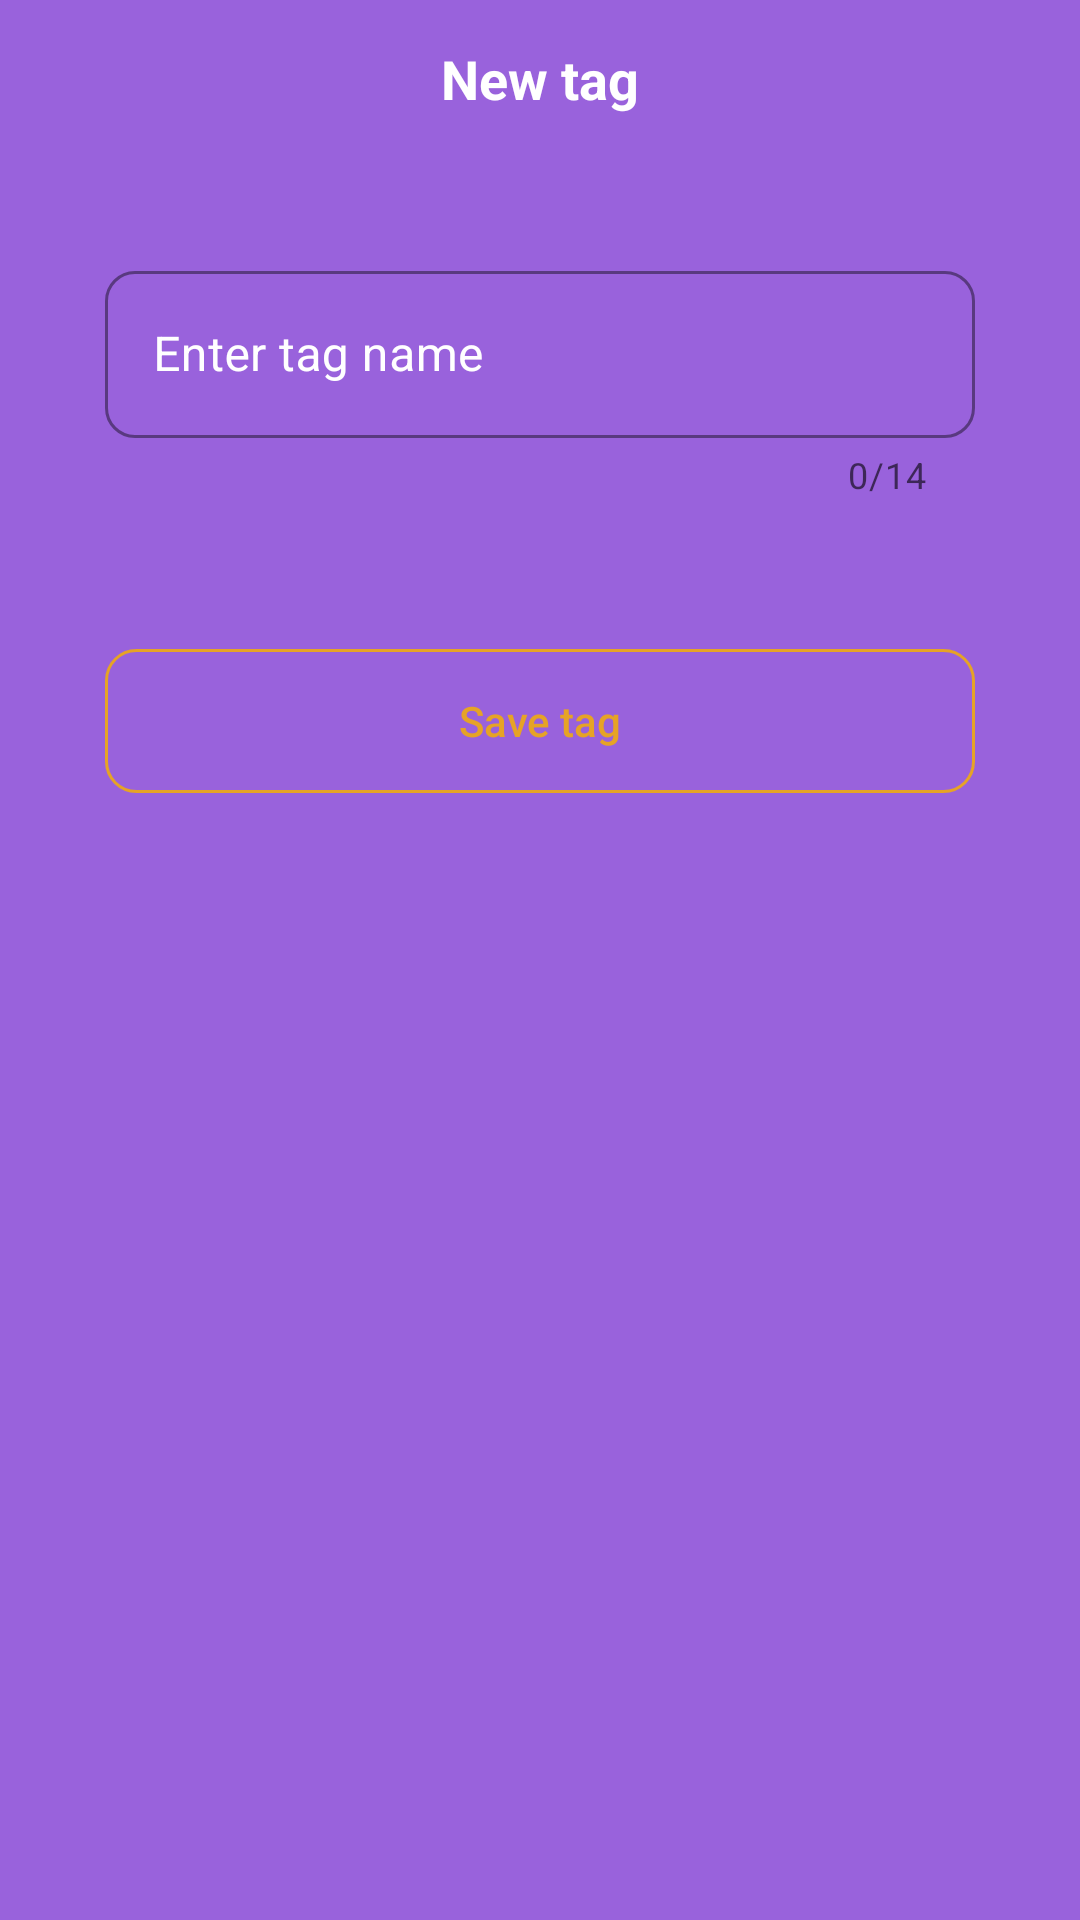

Write the Android layout XML for this screen, with the resource values it uses.
<!-- AndroidManifest.xml: application theme Theme.Passave -->
<!-- res/layout/fragment_add_tag.xml -->
<?xml version="1.0" encoding="utf-8"?>
<FrameLayout xmlns:android="http://schemas.android.com/apk/res/android"
    xmlns:tools="http://schemas.android.com/tools"
    xmlns:app="http://schemas.android.com/apk/res-auto"
    android:orientation="vertical"
    android:layout_width="match_parent"
    android:layout_height="match_parent"
    android:background="@color/primary"
    tools:context=".ui.fragments.AddTagFragment">

    <RelativeLayout
        android:layout_width="match_parent"
        android:layout_height="wrap_content">

        <TextView
            android:layout_width="match_parent"
            android:layout_height="wrap_content"
            android:layout_centerInParent="true"
            android:background="@color/primary"
            android:padding="14dp"
            android:text="@string/add_tag_screen_label"
            android:textAlignment="center"
            android:textColor="@color/white"
            android:textSize="18sp"
            android:textStyle="bold" />
    </RelativeLayout>
    <ScrollView
        android:layout_width="match_parent"
        android:layout_height="wrap_content"
        android:layout_marginTop="50dp">
        <LinearLayout
            android:layout_width="match_parent"
            android:layout_height="wrap_content"
            android:orientation="vertical"
            android:layout_marginTop="20dp">
            <LinearLayout
                android:layout_width="match_parent"
                android:layout_height="wrap_content"
                android:layout_marginStart="20dp"
                android:layout_marginEnd="20dp"
                android:orientation="vertical"
                android:padding="15dp"
                android:background="@drawable/round_back_white_10_20">

                
                <RelativeLayout
                    android:layout_width="match_parent"
                    android:layout_height="wrap_content">

                    <com.google.android.material.textfield.TextInputLayout
                        android:layout_width="match_parent"
                        android:layout_height="wrap_content"
                        style="@style/CustomOutlineBox"
                        app:counterEnabled="true"
                        app:counterMaxLength="14"
                        android:hint="@string/enter_tag_name_hint">

                        <com.google.android.material.textfield.TextInputEditText
                            android:id="@+id/enter_tag_name_field"
                            android:layout_width="match_parent"
                            android:layout_height="wrap_content"
                            android:inputType="text"
                            android:maxLength="14"
                            android:textColor="#FFFFFF"
                            android:textStyle="normal" />
                    </com.google.android.material.textfield.TextInputLayout>


                </RelativeLayout>

            </LinearLayout>


            
            <LinearLayout
                android:layout_width="match_parent"
                android:layout_height="wrap_content"
                android:layout_marginStart="20dp"
                android:layout_marginEnd="20dp"
                android:layout_marginTop="20dp"
                android:orientation="vertical"
                android:padding="15dp"
                android:background="@drawable/round_back_white_10_20">

                
                <Button
                    android:id="@+id/save_tag_btn"
                    android:layout_width="match_parent"
                    android:layout_height="wrap_content"
                    android:text="@string/save_tag_btn"
                    android:textColor="@color/settings_languages"
                    android:textStyle="normal"
                    android:textSize="14sp"
                    android:background="@drawable/save_password_btn"
                    android:textAllCaps="false"/>
            </LinearLayout>

        </LinearLayout>
    </ScrollView>


</FrameLayout>
<!-- resources referenced by this layout -->
<resources>
  <color name="primary">#1B023B</color>
  <color name="settings_languages">#E6A326</color>
  <color name="white">#FFFFFFFF</color>
  <!-- drawable save_password_btn (drawable) -->
  <?xml version="1.0" encoding="utf-8"?>
  <shape xmlns:android="http://schemas.android.com/apk/res/android" android:shape="rectangle">
  
  <corners android:radius="10dp"/>
  <stroke android:color="@color/settings_languages" android:width="1dp"/>
  
  </shape>
  <string name="add_tag_screen_label">Новый тег</string>
  <string name="enter_tag_name_hint">Введите название тега</string>
  <string name="save_tag_btn">Сохранить тег</string>
  <style name="CustomOutlineBox" parent="Widget.MaterialComponents.TextInputLayout.OutlinedBox">
          <item name="android:textColorHint">@color/white</item>
          <item name="hintTextColor">@color/white</item>
          <item name="boxStrokeColor">@color/white</item>
          <item name="boxStrokeWidthFocused">2dp</item>
          <item name="boxCornerRadiusBottomEnd">10dp</item>
          <item name="boxCornerRadiusBottomStart">10dp</item>
          <item name="boxCornerRadiusTopEnd">10dp</item>
          <item name="boxCornerRadiusTopStart">10dp</item>
          <item name="endIconMode">clear_text</item>
          <item name="endIconTint">@color/white</item>
      </style>
  <style name="Theme.Passave" parent="Theme.MaterialComponents.DayNight.NoActionBar.Bridge">
          
          <item name="colorPrimary">@color/primary</item>
          <item name="colorPrimaryVariant">@color/primary</item>
  
  
          <item name="colorOnPrimary">@color/white</item>
          
          <item name="colorSecondary">@color/teal_200</item>
          <item name="colorSecondaryVariant">@color/teal_700</item>
          <item name="colorOnSecondary">@color/black</item>
          
  
          <item name="android:statusBarColor">@color/settings_night_mode</item>
          
      </style>
  <color name="teal_200">#FF03DAC5</color>
  <color name="teal_700">#FF018786</color>
  <color name="black">#FF000000</color>
  <color name="settings_night_mode">#6124B1</color>
</resources>
